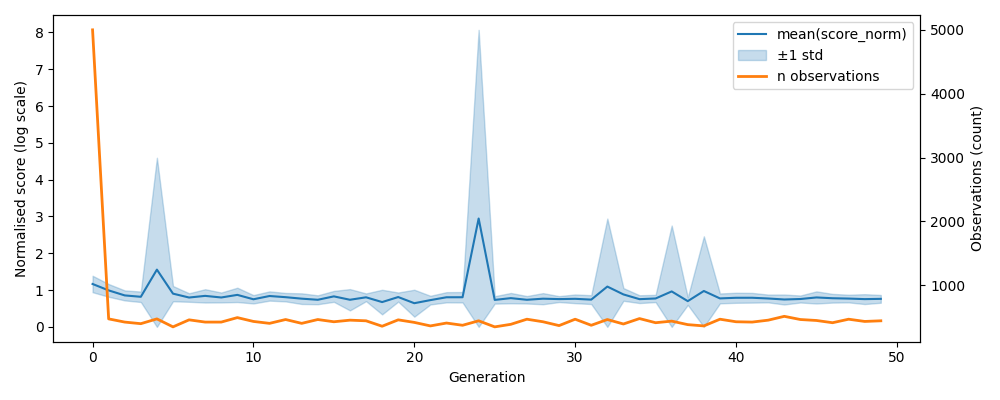

Values plotted in this chart, from the file beside it:
, gen, mean, std, n, lower, upper
0, 0, 1.166, 0.2237, 5000, 0.942, 1.389
1, 1, 0.9911, 0.173, 475, 0.8181, 1.164
2, 2, 0.8547, 0.1357, 425, 0.719, 0.9905
3, 3, 0.8174, 0.142, 400, 0.6754, 0.9594
4, 4, 1.556, 3.04, 475, 1e-12, 4.595
5, 5, 0.9029, 0.2074, 350, 0.6956, 1.11
6, 6, 0.7974, 0.1156, 460, 0.6817, 0.913
7, 7, 0.8424, 0.1809, 425, 0.6615, 1.023
8, 8, 0.7985, 0.1343, 425, 0.6642, 0.9328
9, 9, 0.8694, 0.1948, 495, 0.6745, 1.064
10, 10, 0.7498, 0.1132, 435, 0.6366, 0.8631
11, 11, 0.8387, 0.1258, 405, 0.7129, 0.9644
12, 12, 0.8068, 0.1146, 465, 0.6922, 0.9214
13, 13, 0.7666, 0.1445, 405, 0.6221, 0.9111
14, 14, 0.7363, 0.1209, 465, 0.6154, 0.8572
15, 15, 0.8287, 0.1483, 430, 0.6804, 0.977
16, 16, 0.7368, 0.2895, 455, 0.4472, 1.026
17, 17, 0.8035, 0.105, 445, 0.6984, 0.9085
18, 18, 0.6739, 0.334, 360, 0.3399, 1.008
19, 19, 0.8105, 0.1234, 460, 0.6871, 0.9339
20, 20, 0.643, 0.3658, 420, 0.2773, 1.009
21, 21, 0.727, 0.1174, 365, 0.6096, 0.8444
22, 22, 0.8044, 0.1386, 410, 0.6659, 0.943
23, 23, 0.8051, 0.1416, 375, 0.6635, 0.9467
24, 24, 2.944, 5.127, 445, 1e-12, 8.071
25, 25, 0.7326, 0.1012, 350, 0.6314, 0.8339
26, 26, 0.7809, 0.1402, 390, 0.6407, 0.9211
27, 27, 0.7361, 0.1015, 470, 0.6346, 0.8376
28, 28, 0.7658, 0.151, 430, 0.6148, 0.9168
29, 29, 0.755, 0.08045, 370, 0.6745, 0.8354
30, 30, 0.7623, 0.1181, 470, 0.6442, 0.8804
31, 31, 0.7406, 0.1198, 375, 0.6208, 0.8604
32, 32, 1.095, 1.848, 465, 1e-12, 2.943
33, 33, 0.8818, 0.1725, 395, 0.7092, 1.054
34, 34, 0.7531, 0.1061, 480, 0.6469, 0.8592
35, 35, 0.7716, 0.09818, 415, 0.6734, 0.8697
36, 36, 0.963, 1.79, 440, 1e-12, 2.753
37, 37, 0.6994, 0.1024, 385, 0.597, 0.8017
38, 38, 0.9748, 1.486, 365, 1e-12, 2.461
39, 39, 0.7735, 0.134, 470, 0.6394, 0.9075
40, 40, 0.7906, 0.1364, 430, 0.6541, 0.927
41, 41, 0.7911, 0.1321, 425, 0.659, 0.9231
42, 42, 0.7713, 0.106, 455, 0.6653, 0.8774
43, 43, 0.7438, 0.1352, 515, 0.6086, 0.879
44, 44, 0.7572, 0.095, 465, 0.6622, 0.8522
45, 45, 0.7996, 0.1649, 450, 0.6346, 0.9645
46, 46, 0.778, 0.1181, 415, 0.6598, 0.8961
47, 47, 0.769, 0.1042, 470, 0.6648, 0.8731
48, 48, 0.7541, 0.1341, 435, 0.62, 0.8882
49, 49, 0.7612, 0.1055, 445, 0.6557, 0.8667
